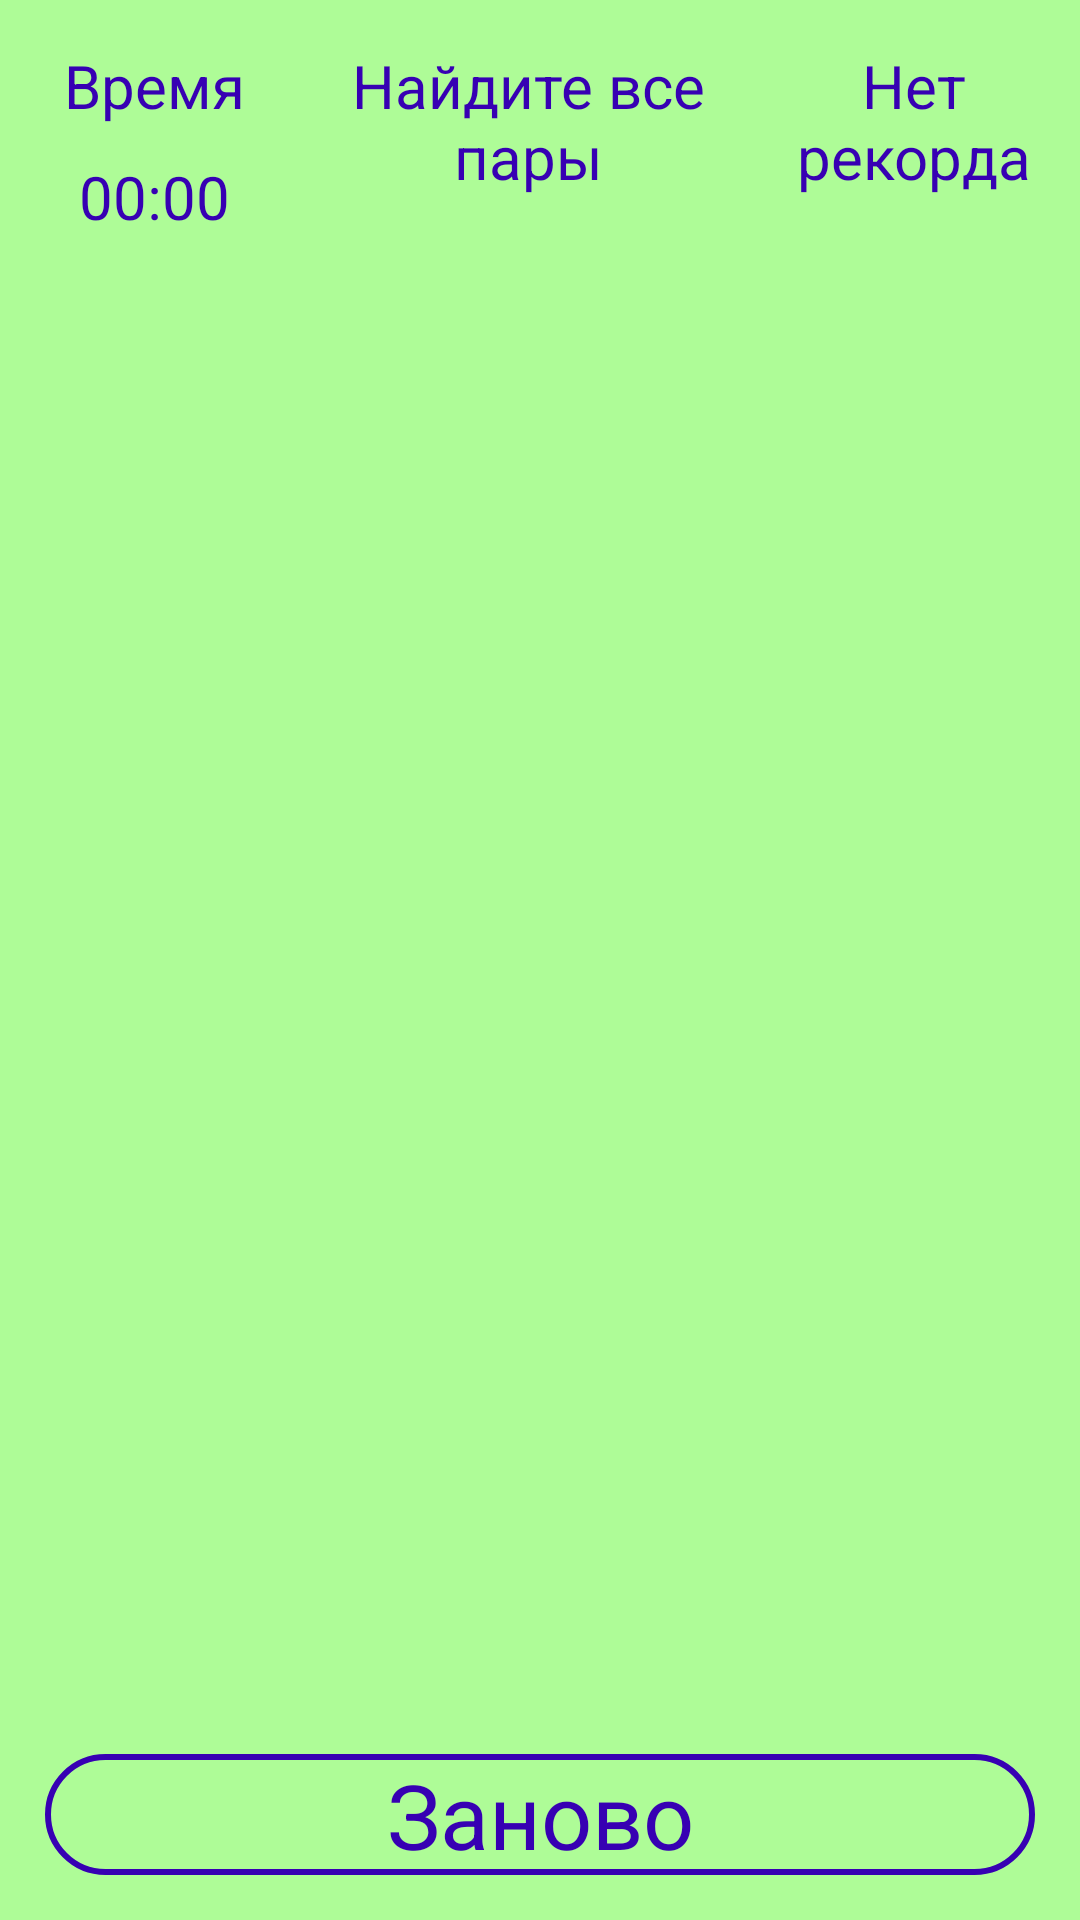

Produce the Android XML layout that renders to this screen, including the resource entries it uses.
<!-- AndroidManifest.xml: application theme Theme.FindAPair -->
<!-- res/layout/pm_fragment.xml -->
<?xml version="1.0" encoding="utf-8"?>
<RelativeLayout xmlns:android="http://schemas.android.com/apk/res/android"
    android:layout_width="match_parent"
    android:layout_height="match_parent"
    android:padding="5dp"
    android:background="@color/bacground">

    <LinearLayout
        android:id="@+id/linerglav"
        android:layout_width="match_parent"
        android:layout_height="match_parent"
        android:orientation="vertical"
        android:gravity="center"
        android:layout_above="@+id/liner"
        android:background="@android:color/white"
        android:elevation = "5dp"
        android:alpha="0.8"
        android:visibility="gone"
        >
        <TextView
            android:layout_width="match_parent"
            android:layout_height="wrap_content"
            android:text="Победа!!!"
            android:textSize="30sp"
            android:gravity="center"
            android:textColor="@color/purple_700"
            />
        <TextView
            android:id="@+id/time"
            android:layout_width="match_parent"
            android:layout_height="wrap_content"
            android:text="Ваше время 05.05.04"
            android:textSize="30sp"
            android:gravity="center"
            android:textColor="@color/purple_700"
            />
    </LinearLayout>

    <LinearLayout
        android:layout_width="match_parent"
        android:layout_height="wrap_content"
        android:orientation="horizontal"
        android:id="@+id/liner2">
        <LinearLayout
            android:layout_weight="1"
            android:layout_width="130dp"
            android:layout_height="wrap_content"
            android:orientation="vertical"
            android:gravity="center"
            >
            <TextView
                android:layout_width="wrap_content"
                android:layout_height="wrap_content"
                android:layout_margin="10dp"
                android:text="Время"
                android:textSize="20sp"
                android:gravity="center"
                android:textColor="@color/purple_700"
                />
            <Chronometer
                android:id="@+id/chronometer"
                android:layout_width="wrap_content"
                android:layout_height="wrap_content"
                android:textSize="20sp"
                android:gravity="center"
                android:textColor="@color/purple_700"/>
        </LinearLayout>

        <TextView
            android:layout_weight="1"
            android:layout_width="wrap_content"
            android:layout_height="wrap_content"
            android:layout_margin="10dp"
            android:text="Найдите все пары"
            android:textSize="20sp"
            android:gravity="center"
            android:textColor="@color/purple_700"
            />
        <TextView
            android:id="@+id/record"
            android:layout_weight="1"
            android:layout_width="wrap_content"
            android:layout_height="wrap_content"
            android:layout_margin="10dp"
            android:text="Нет рекорда"
            android:textSize="20sp"
            android:gravity="center"
            android:textColor="@color/purple_700"
            />
    </LinearLayout>

    <GridView xmlns:android="http://schemas.android.com/apk/res/android"
        android:id="@+id/grid_view"
        android:layout_width="fill_parent"
        android:layout_height="fill_parent"
        android:layout_above="@+id/liner"
        android:layout_below="@+id/liner2"
        android:numColumns="auto_fit"
        android:layout_marginTop="40dp"
        android:columnWidth="90dp"
        android:horizontalSpacing="10dp"
        android:verticalSpacing="10dp"
        android:gravity="center"
        android:stretchMode="columnWidth" >
    </GridView>

    <LinearLayout
        android:id="@+id/liner"
        android:layout_width="match_parent"
        android:layout_height="wrap_content"
        android:orientation="vertical"
        android:layout_alignParentBottom="true"
        android:layout_centerHorizontal="true">
        <TextView
            android:id="@+id/button1"
            android:layout_width="fill_parent"
            android:layout_height="wrap_content"
            android:layout_margin="10dp"
            android:text="@string/btnRestart"
            android:textSize="30sp"
            android:gravity="center"
            android:textColor="@color/purple_700"
            android:background="@drawable/btn"
            />
        <TextView
            android:id="@+id/button2"
            android:layout_width="fill_parent"
            android:layout_height="wrap_content"
            android:layout_margin="10dp"
            android:text="@string/btnBack"
            android:textSize="30sp"
            android:gravity="center"
            android:textColor="@color/purple_700"
            android:background="@drawable/btn"
            android:visibility="gone"
            />
    </LinearLayout>
</RelativeLayout>
<!-- resources referenced by this layout -->
<resources>
  <color name="bacground">#AEFC97</color>
  <color name="purple_700">#FF3700B3</color>
  <!-- drawable btn (drawable) -->
  <?xml version="1.0" encoding="utf-8"?>
  <selector xmlns:android="http://schemas.android.com/apk/res/android">
      <item>
          <shape android:shape="rectangle">
              <corners android:radius="100dp"/>
              <stroke android:color="@color/purple_700" android:width="2dp"/>
          </shape>
  
      </item>
  </selector>
  <string name="btnBack">Главное меню</string>
  <string name="btnRestart">Заново</string>
  <style name="Theme.FindAPair" parent="Theme.MaterialComponents.DayNight.NoActionBar">
          
          <item name="colorPrimary">@color/purple_500</item>
          <item name="colorPrimaryVariant">@color/purple_700</item>
          <item name="colorOnPrimary">@color/white</item>
          
          <item name="colorSecondary">@color/teal_200</item>
          <item name="colorSecondaryVariant">@color/teal_700</item>
          <item name="colorOnSecondary">@color/black</item>
          
          <item name="android:statusBarColor" tools:targetApi="l">?attr/colorPrimaryVariant</item>
          
      </style>
  <color name="purple_500">#FF6200EE</color>
  <color name="white">#FFFFFFFF</color>
  <color name="teal_200">#FF03DAC5</color>
  <color name="teal_700">#FF018786</color>
  <color name="black">#FF000000</color>
</resources>
